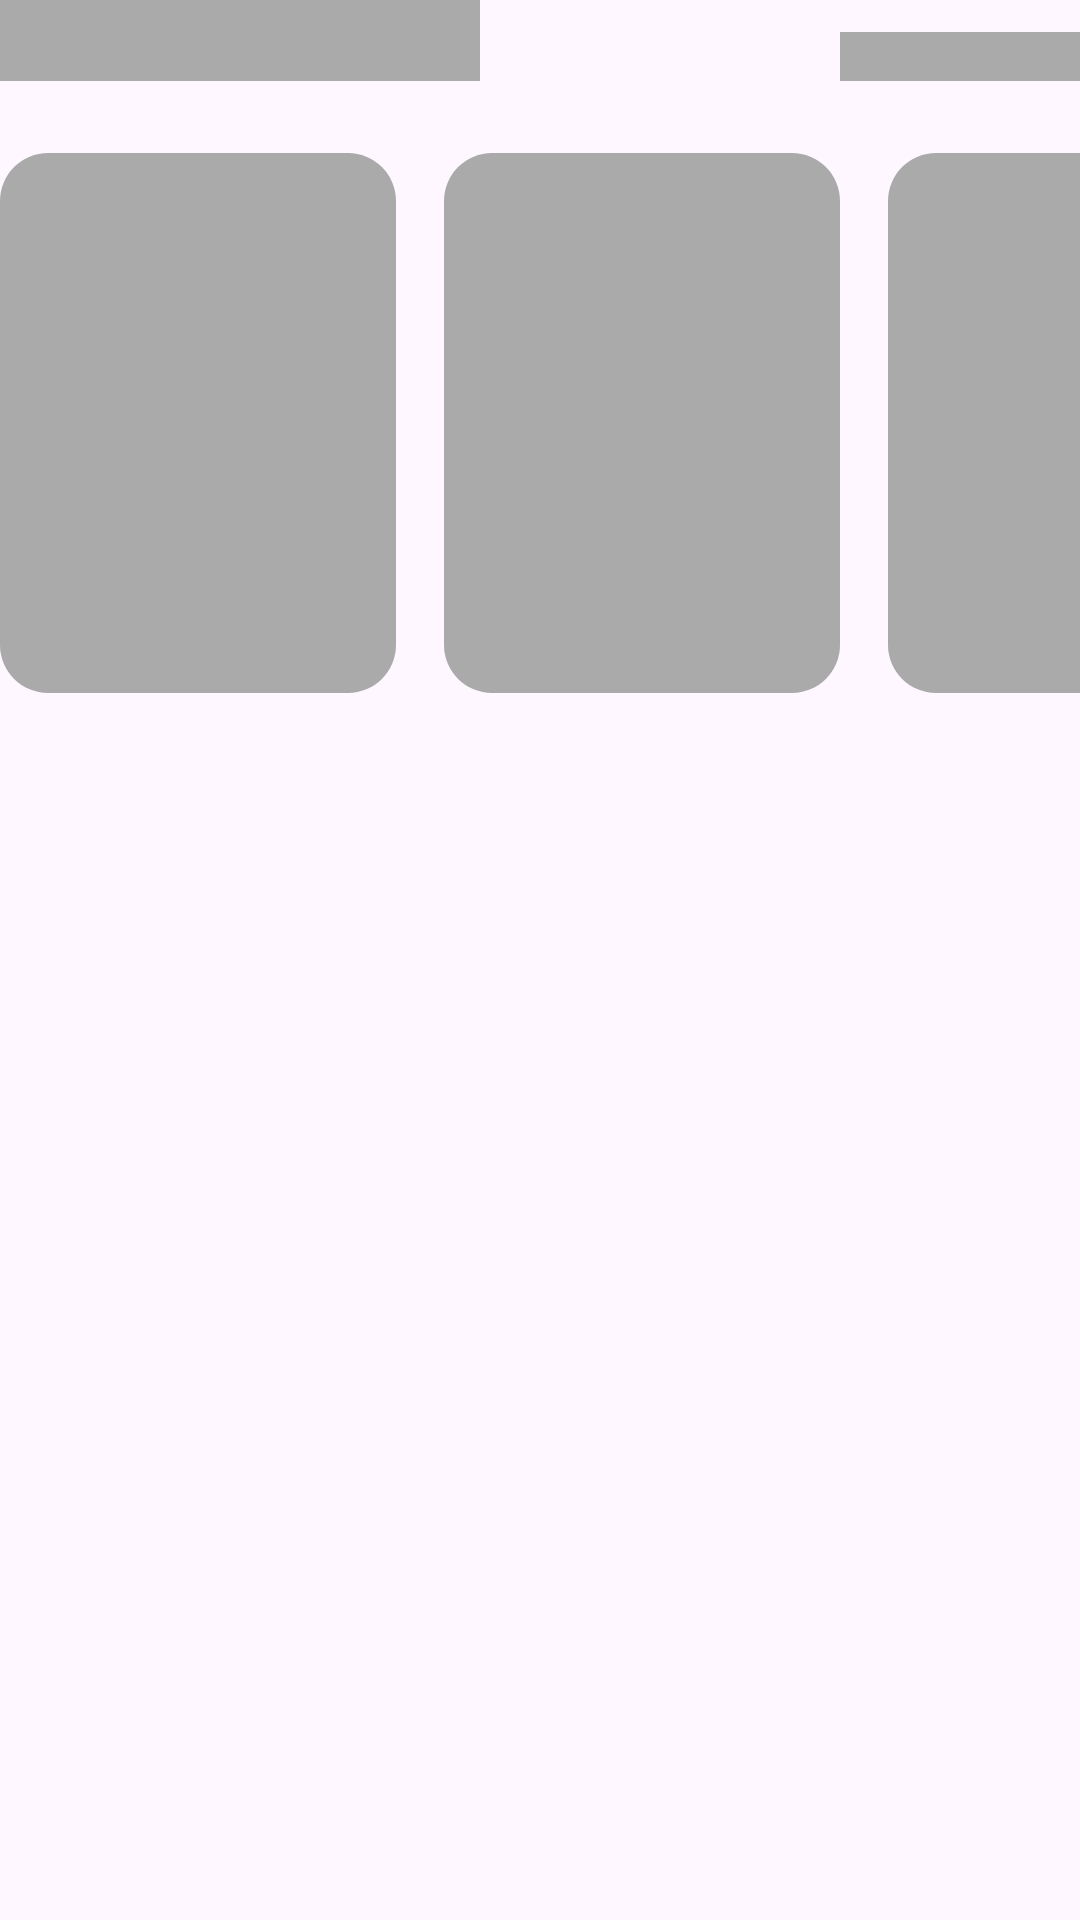

Here is an Android app screen rendered from its layout file. Give the layout XML and the strings, colors and styles it references.
<!-- AndroidManifest.xml: application theme Theme.Cynema_app -->
<!-- res/layout/shimmer_home_fragment_movies.xml -->
<?xml version="1.0" encoding="utf-8"?>
<androidx.constraintlayout.widget.ConstraintLayout xmlns:android="http://schemas.android.com/apk/res/android"
    xmlns:app="http://schemas.android.com/apk/res-auto"
    android:layout_width="match_parent"
    android:layout_height="match_parent"
    android:layout_marginHorizontal="16dp"
    android:layout_marginTop="24dp">

    <TextView
        android:id="@+id/recycler_view_title"
        android:layout_width="160dp"
        android:layout_height="wrap_content"
        android:background="@color/shimmer_color"
        android:textColor="@color/custom_bold_grey"
        android:textSize="20sp"
        app:layout_constraintStart_toStartOf="parent"
        app:layout_constraintTop_toTopOf="parent" />

    <TextView
        android:id="@+id/button_view_more"
        android:layout_width="80dp"
        android:layout_height="wrap_content"
        android:background="@color/shimmer_color"
        android:textColor="@color/custom_bold_grey"
        android:textSize="12sp"
        app:layout_constraintBottom_toBottomOf="@+id/recycler_view_title"
        app:layout_constraintEnd_toEndOf="parent" />

    <LinearLayout
        android:layout_marginTop="24dp"
        android:orientation="horizontal"
        android:layout_width="match_parent"
        android:layout_height="wrap_content"
        app:layout_constraintEnd_toEndOf="parent"
        app:layout_constraintStart_toStartOf="parent"
        app:layout_constraintTop_toBottomOf="@id/recycler_view_title">

        <com.google.android.material.imageview.ShapeableImageView
            android:layout_width="132dp"
            android:layout_marginEnd="16dp"
            android:layout_height="180dp"
            android:scaleType="centerCrop"
            app:layout_constraintBottom_toBottomOf="parent"
            app:layout_constraintEnd_toEndOf="parent"
            app:layout_constraintStart_toStartOf="parent"
            app:layout_constraintTop_toTopOf="parent"
            app:shapeAppearanceOverlay="@style/AllCornersRounded"
            android:background="@color/shimmer_color"/>

        <com.google.android.material.imageview.ShapeableImageView
            android:layout_width="132dp"
            android:layout_marginEnd="16dp"
            android:layout_height="180dp"
            android:scaleType="centerCrop"
            app:layout_constraintBottom_toBottomOf="parent"
            app:layout_constraintEnd_toEndOf="parent"
            app:layout_constraintStart_toStartOf="parent"
            app:layout_constraintTop_toTopOf="parent"
            app:shapeAppearanceOverlay="@style/AllCornersRounded"
            android:background="@color/shimmer_color"/>

        <com.google.android.material.imageview.ShapeableImageView
            android:layout_width="132dp"
            android:layout_marginEnd="16dp"
            android:layout_height="180dp"
            android:scaleType="centerCrop"
            app:layout_constraintBottom_toBottomOf="parent"
            app:layout_constraintEnd_toEndOf="parent"
            app:layout_constraintStart_toStartOf="parent"
            app:layout_constraintTop_toTopOf="parent"
            app:shapeAppearanceOverlay="@style/AllCornersRounded"
            android:background="@color/shimmer_color"/>

    </LinearLayout>

</androidx.constraintlayout.widget.ConstraintLayout>
<!-- resources referenced by this layout -->
<resources>
  <color name="custom_bold_grey">#4E4E4E</color>
  <color name="shimmer_color">#AAAAAA</color>
  <style name="AllCornersRounded" parent="Theme.Material3.DayNight.NoActionBar">
          <item name="cornerFamily">rounded</item>
          <item name="cornerSize">16dp</item>
      </style>
  <style name="Theme.Cynema_app" parent="Theme.Material3.DayNight.NoActionBar">
          
          <item name="colorPrimary">@color/color_primary</item>
          <item name="colorPrimaryVariant">@color/color_secondary</item>
          <item name="colorOnPrimary">@color/white</item>
          
          <item name="colorSecondary">@color/teal_200</item>
          <item name="colorSecondaryVariant">@color/teal_700</item>
          <item name="colorOnSecondary">@color/black</item>
          
          <item name="android:statusBarColor" tools:targetApi="l">?attr/colorPrimaryVariant</item>
          
          <item name="android:textColor">@color/custom_bold_grey</item>
      </style>
  <color name="color_primary">#FF9B3F</color>
  <color name="color_secondary">#2C2C2C</color>
  <color name="white">#FFFFFFFF</color>
  <color name="teal_200">#FF03DAC5</color>
  <color name="teal_700">#FF018786</color>
  <color name="black">#FF000000</color>
</resources>
